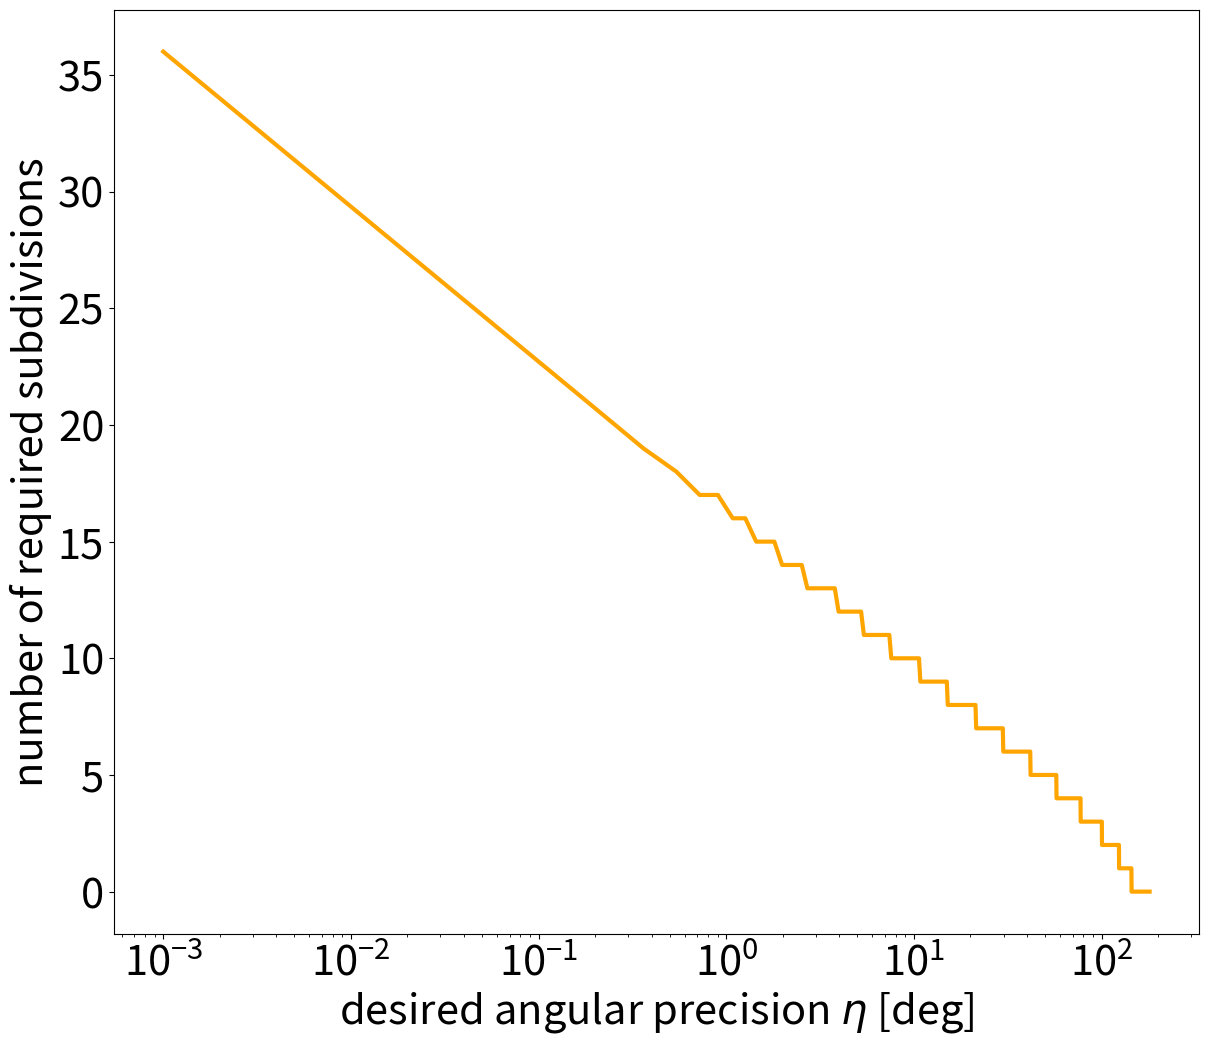

The matplotlib source for this figure: (Note: this script raises an exception after producing the figure.)
import matplotlib as mpl
import matplotlib.pyplot as plt
import numpy as np

#paper
mpl.rc('font',size=30) 
mpl.rc('lines',linewidth=3.)
figSize = (14, 5.5)
figSize = (14, 10)
figSize = (14, 12)

def ToRad(deg):
  return deg*np.pi/180.
def ToDeg(rad):
  return rad/np.pi*180.

eta0 = ToRad(72.)
eta = ToRad(np.linspace(0.001,180.,1000))

a = np.cos(eta0)
b = np.cos(eta*0.5)

N = np.ceil(np.log((1./a - 1.)/(1./b - 1.))/np.log(2.))
N[N<0.] = 0.

fig = plt.figure(figsize = figSize, dpi = 80, facecolor="w",
    edgecolor="k")
ax = plt.subplot(111)
plt.plot(ToDeg(eta), N, color="orange")
#plt.plot(N, ToDeg(eta))
#ax.set_yscale("log")
ax.set_xscale("log")
plt.xlabel("desired angular precision $\eta$ [deg]")
plt.ylabel("number of required subdivisions")
plt.savefig("../angularPrecisionVsSubdivisionLvl.png", figure=fig)
plt.show()
